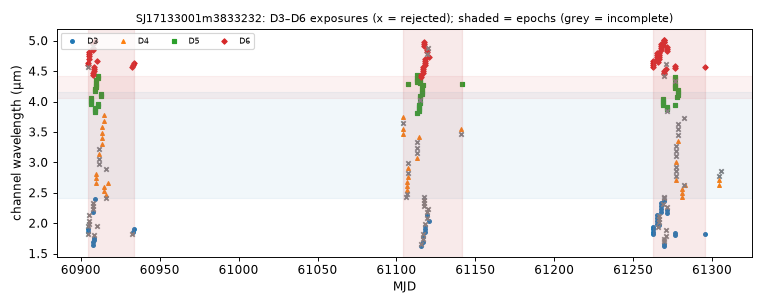

The table this chart was drawn from, first rows:
mjd, det, wl_um, bw_um, collection, status, n_core_good, snr
60905, 3, 1.818, 0.04478, spherex_dr1, ok, 5, 1.365
60905, 6, 4.571, 0.03639, spherex_dr1, ok, 2, 12.14
60905, 3, 1.861, 0.04608, spherex_dr1, ok, 6, -15.08
60905, 6, 4.604, 0.03757, spherex_dr1, ok, 7, 67.68
60905, 3, 1.904, 0.04713, spherex_dr1, ok, 6, -10.22
60905, 6, 4.638, 0.03607, spherex_dr1, ok, 6, 61.37
60905, 3, 1.948, 0.04701, spherex_dr1, ok, 4, -17.88
60905, 3, 1.992, 0.04855, spherex_dr1, ok, 4, -8.947
60905, 6, 4.706, 0.03731, spherex_dr1, ok, 8, 74.15
60905, 3, 2.038, 0.05068, spherex_dr1, ok, 4, -9.315
60905, 6, 4.74, 0.03639, spherex_dr1, ok, 7, 72.6
60905, 6, 4.774, 0.0368, spherex_dr1, ok, 8, 71.92
60905, 3, 2.134, 0.05466, spherex_dr1, ok, 5, -5.618
60905, 6, 4.809, 0.03566, spherex_dr1, ok, 7, 79.53
60906, 5, 3.954, 0.03651, spherex_dr1, ok, 7, 54.49
60906, 5, 3.989, 0.03647, spherex_dr1, ok, 7, 58.1
60906, 5, 4.024, 0.03655, spherex_dr1, ok, 7, 55.08
60906, 5, 4.059, 0.03658, spherex_dr1, ok, 7, 53.24
60908, 3, 1.648, 0.03928, spherex_dr1, ok, 7, -17.87
60908, 6, 4.431, 0.03377, spherex_dr1, ok, 7, 61.09
60908, 3, 1.686, 0.04085, spherex_dr1, ok, 7, -12.56
60908, 6, 4.463, 0.03547, spherex_dr1, ok, 6, 63.31
60908, 3, 2.183, 0.05352, spherex_dr1, ok, 6, -4.696
60908, 6, 4.843, 0.03709, spherex_dr1, ok, 7, 79.09
60908, 3, 2.234, 0.05574, spherex_dr1, ok, 5, -0.827
60908, 6, 4.878, 0.03787, spherex_dr1, ok, 7, 73.3
60908, 3, 2.285, 0.05682, spherex_dr1, ok, 5, -27.5
60908, 6, 4.915, 0.0384, spherex_dr1, ok, 4, 73.41
60908, 6, 4.95, 0.038, spherex_dr1, ok, 8, 75.19
60908, 3, 2.338, 0.05801, spherex_dr1, ok, 5, -11.21
60908, 3, 1.724, 0.0417, spherex_dr1, ok, 6, -10.59
60908, 6, 4.495, 0.03453, spherex_dr1, ok, 7, 68.3
60908, 3, 1.764, 0.04285, spherex_dr1, ok, 6, -8.535
60908, 6, 4.527, 0.03606, spherex_dr1, ok, 7, 69.19
60908, 3, 1.806, 0.04479, spherex_dr1, ok, 4, -8.135
60908, 6, 4.56, 0.03581, spherex_dr1, ok, 7, 70.21
60909, 5, 4.165, 0.03693, spherex_dr1, ok, 6, 55.5
60909, 5, 4.202, 0.03726, spherex_dr1, ok, 7, 60.03
60909, 5, 3.824, 0.03495, spherex_dr1, ok, 8, 41.34
60909, 5, 3.857, 0.03526, spherex_dr1, ok, 6, 43.96
60909, 5, 3.89, 0.03578, spherex_dr1, ok, 7, 49.22
60909, 3, 2.391, 0.06, spherex_dr1, ok, 7, -26.83
60909, 6, 4.987, 0.03822, spherex_dr1, ok, 7, 72.37
60910, 5, 4.237, 0.03692, spherex_dr1, ok, 7, 31.19
60910, 5, 4.274, 0.03685, spherex_dr1, ok, 8, 19.6
60910, 5, 4.31, 0.03713, spherex_dr1, ok, 7, 65.46
60910, 5, 4.347, 0.03714, spherex_dr1, ok, 8, 67.71
60910, 4, 2.665, 0.07617, spherex_dr1, ok, 6, -2.022
60910, 4, 2.739, 0.07816, spherex_dr1, ok, 6, 4.862
60910, 4, 2.813, 0.08124, spherex_dr1, ok, 6, 13.68
60911, 3, 1.947, 0.04819, spherex_dr1, ok, 5, -6.597
60911, 6, 4.672, 0.03782, spherex_dr1, ok, 8, 51.19
60911, 5, 3.923, 0.03592, spherex_dr1, ok, 6, 46.25
60911, 5, 3.958, 0.03661, spherex_dr1, ok, 7, 51.32
60911, 5, 4.384, 0.038, spherex_dr1, ok, 6, 69.6
60911, 5, 4.422, 0.03752, spherex_dr1, ok, 7, 69.79
60911, 4, 2.969, 0.08354, spherex_dr1, ok, 5, -3.104
60911, 4, 3.049, 0.08981, spherex_dr1, ok, 5, -0.1174
60911, 4, 3.135, 0.08784, spherex_dr1, ok, 6, -9.833
60911, 4, 3.221, 0.09468, spherex_dr1, ok, 4, 19.78
... 209 more rows
